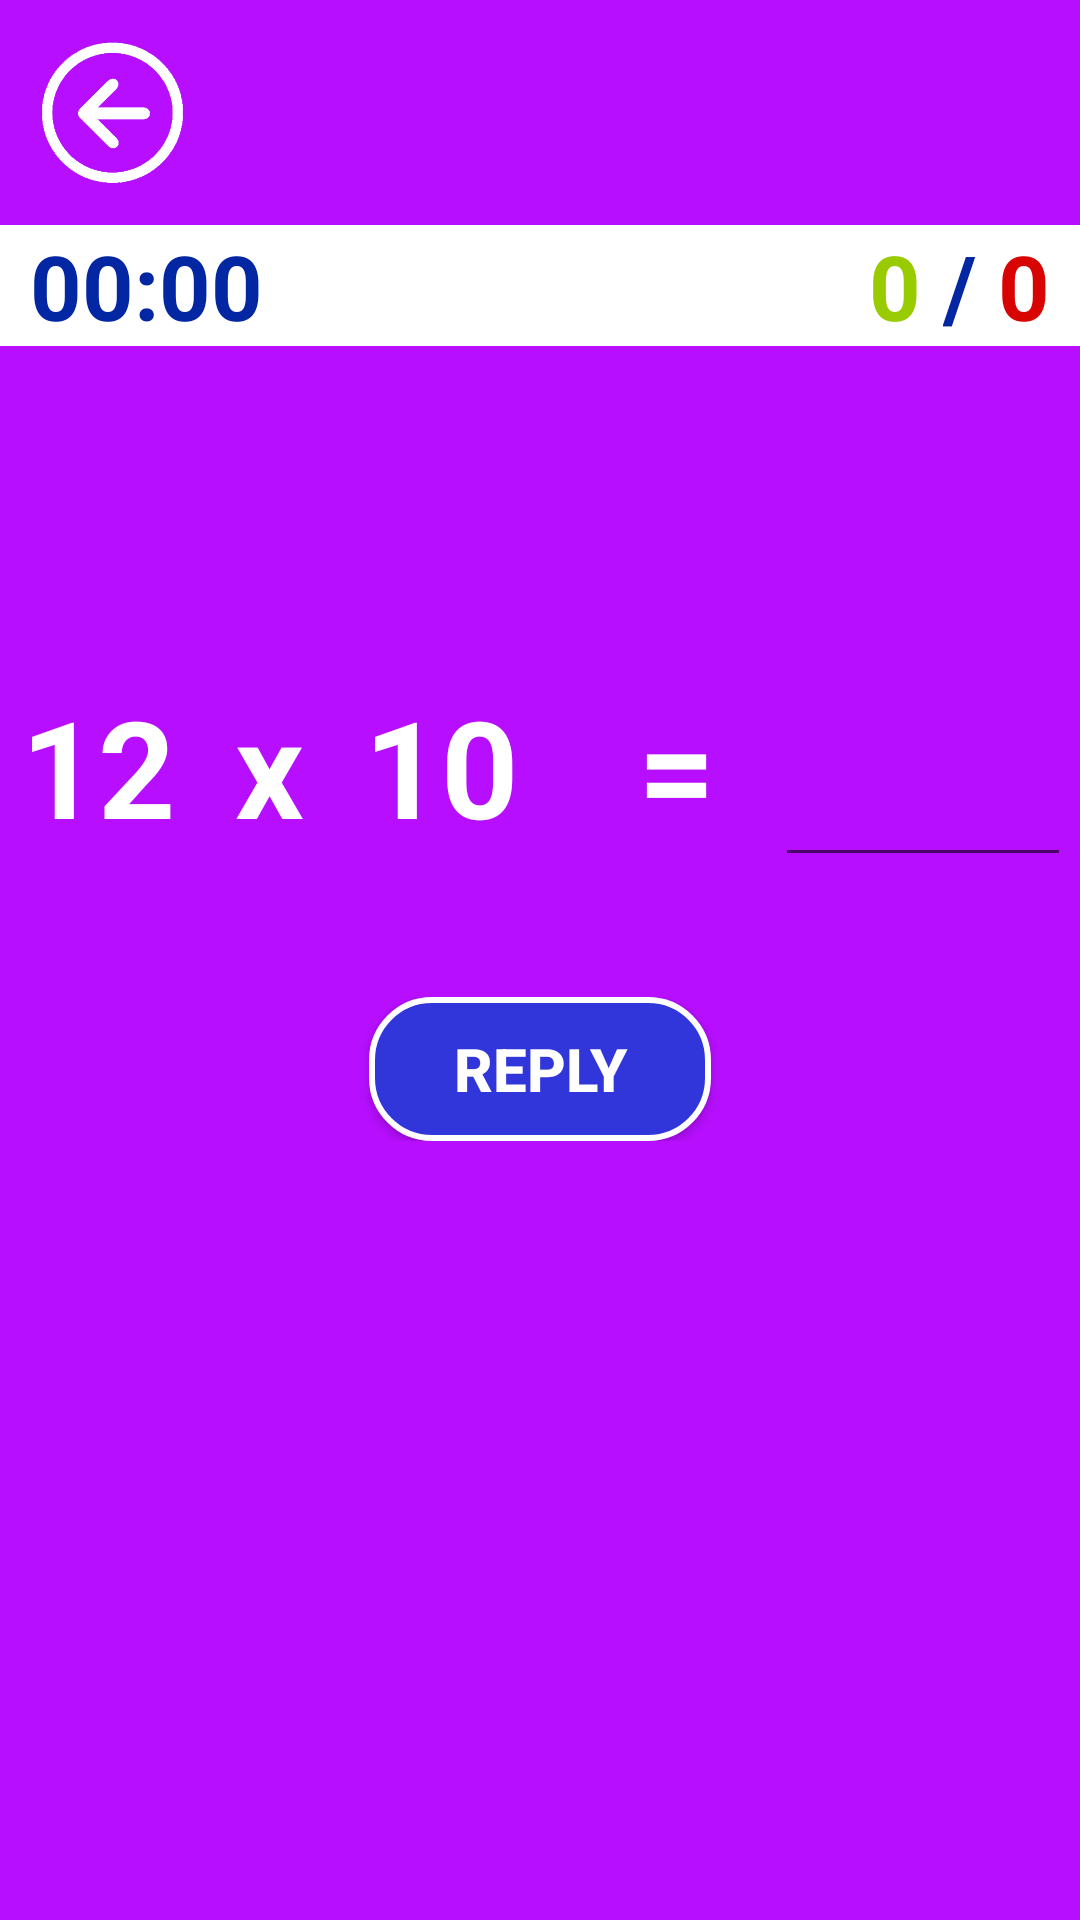

Produce the Android XML layout that renders to this screen, including the resource entries it uses.
<!-- AndroidManifest.xml: application theme AppTheme -->
<!-- res/layout/activity_carpma.xml -->
<?xml version="1.0" encoding="utf-8"?>
<LinearLayout xmlns:android="http://schemas.android.com/apk/res/android"
    android:layout_width="match_parent"
    android:layout_height="match_parent"
    xmlns:app="http://schemas.android.com/apk/res-auto"
    android:background="#B70EFF"
    android:gravity="center_horizontal"
    android:id="@+id/layout"
    android:orientation="vertical">


    <Button
        android:id="@+id/btngeritus2"
        android:layout_width="55dp"
        android:layout_height="55dp"
        android:layout_gravity="left"
        android:layout_margin="10dp"
        android:background="@drawable/geritus"
        android:hapticFeedbackEnabled="true"
        android:onClick="onClick" />

    <LinearLayout

        android:layout_width="match_parent"
        android:layout_height="wrap_content"
        android:orientation="horizontal"
        android:background="@color/white">

        <LinearLayout
            android:layout_marginLeft="10dp"
            android:layout_width="wrap_content"
            android:layout_height="wrap_content"
            android:gravity="left"
            android:orientation="horizontal"
            >
            <TextView
                android:id="@+id/txtzaman"
                android:layout_width="wrap_content"
                android:layout_height="wrap_content"
                android:text="00:00"
                android:textColor="@color/darkblue"
                android:textSize="30sp"
                android:textStyle="bold" />
        </LinearLayout>

        <LinearLayout
            android:layout_width="match_parent"
            android:layout_height="wrap_content"
            android:gravity="right"
            android:orientation="horizontal"
            android:layout_marginRight="10dp"
            >

            <TextView
                android:id="@+id/txtdsayisi"
                android:layout_width="wrap_content"
                android:layout_height="wrap_content"
                android:text="0 "
                android:textColor="@android:color/holo_green_light"
                android:textSize="30sp"
                android:textStyle="bold"
                />

            <TextView
                android:layout_width="wrap_content"
                android:layout_height="wrap_content"
                android:text="/ "
                android:textColor="@color/darkblue"
                android:textSize="30sp"
                android:textStyle="bold"
                />

            <TextView
                android:id="@+id/txtysayisi"
                android:layout_width="wrap_content"
                android:layout_height="wrap_content"
                android:text="0"
                android:textColor="@color/red"
                android:textSize="30sp"
                android:textStyle="bold"
                />
        </LinearLayout>
    </LinearLayout>


    <LinearLayout

        android:layout_width="386dp"
        android:layout_height="wrap_content"
        android:layout_marginTop="100dp"
        android:gravity="left"
        android:orientation="horizontal"
        android:paddingLeft="20dp"
        android:paddingRight="20dp">

        <TextView
            android:id="@+id/txtSayi1"
            android:layout_width="wrap_content"
            android:layout_height="wrap_content"
            android:layout_marginRight="20dp"
            android:text="12"
            android:textColor="@color/white"
            android:textSize="45sp"
            android:textStyle="bold" />

        <TextView
            android:layout_width="wrap_content"
            android:layout_height="wrap_content"
            android:layout_marginRight="20dp"
            android:text="x"
            android:textColor="@color/white"
            android:textSize="45sp"
            android:textStyle="bold" />

        <TextView
            android:id="@+id/txtSayi2"
            android:layout_width="wrap_content"
            android:layout_height="wrap_content"
            android:layout_marginRight="40dp"
            android:text="10"
            android:textColor="@color/white"
            android:textSize="45sp"
            android:textStyle="bold" />

        <TextView
            android:layout_width="wrap_content"
            android:layout_height="wrap_content"
            android:layout_marginRight="20dp"
            android:text="="
            android:textColor="@color/white"
            android:textSize="45sp"
            android:textStyle="bold" />

        <EditText
            android:id="@+id/etSonuc"
            android:layout_width="121dp"
            android:layout_height="wrap_content"
            android:inputType="number"
            android:selectAllOnFocus="false"

            android:singleLine="false"
            android:text=""
            android:textColor="@color/yellow"
            android:textSize="45sp"
            android:textStyle="bold"></EditText>


    </LinearLayout>

    <com.airbnb.lottie.LottieAnimationView
        android:layout_width="200dp"
        android:layout_height="200dp"
        android:id="@+id/animations"
        app:lottie_loop="false"
        app:lottie_autoPlay="true"
        android:layout_gravity="center"
        android:visibility="gone"
        app:lottie_fileName="data.json"
        ></com.airbnb.lottie.LottieAnimationView>

    <com.airbnb.lottie.LottieAnimationView
        android:layout_width="150dp"
        android:layout_height="150dp"
        android:id="@+id/animations2"
        app:lottie_loop="false"
        app:lottie_autoPlay="true"
        android:layout_gravity="center"
        android:visibility="gone"
        app:lottie_fileName="data2.json"
        ></com.airbnb.lottie.LottieAnimationView>

    <LinearLayout
        android:layout_width="match_parent"
        android:layout_height="wrap_content"
        android:layout_marginTop="40dp"
        android:gravity="center_horizontal"
        android:orientation="horizontal">

        <Button
            android:id="@+id/btnCevapla"
            android:layout_width="114dp"
            android:layout_height="wrap_content"
            android:layout_gravity="center_horizontal"
            android:background="@drawable/ripple_darkblue"
            android:onClick="onClick"
            android:text="@string/btn_cevapla"
            android:textColor="@color/white"
            android:textSize="20sp"
            android:textStyle="bold" />


    </LinearLayout>

</LinearLayout>
<!-- resources referenced by this layout -->
<resources>
  <color name="darkblue">#0326A2</color>
  <color name="red">#D80404</color>
  <color name="white">#FFFFFF</color>
  <color name="yellow">#FFF500</color>
  <!-- drawable geritus: png bitmap (drawable, 6152 bytes) -->
  <!-- drawable ripple_darkblue (drawable) -->
  <?xml version="1.0" encoding="utf-8"?>
  <ripple  xmlns:android="http://schemas.android.com/apk/res/android"
      xmlns:tools="http://schemas.android.com/tools"
      android:color="@color/white"
      tools:targetApi="lollipop">
  
  
      <item>
          <shape android:shape="rectangle">
              <stroke android:width="2dp" android:color="@color/white"/>
              <solid android:color="#3036da"/>
              <corners android:radius="20dp"/>
          </shape>
      </item>
  
  </ripple>
  <string name="btn_cevapla">REPLY</string>
  <style name="AppTheme" parent="Theme.AppCompat.Light.NoActionBar">
          
          <item name="colorPrimary">@color/colorPrimary</item>
          <item name="colorPrimaryDark">@color/colorPrimaryDark</item>
          <item name="colorAccent">@color/colorAccent</item>
          <item name="android:windowAnimationStyle">@style/CustomActivityAnimation</item>
      </style>
  <color name="colorPrimary">#000000</color>
  <color name="colorPrimaryDark">#000000</color>
  <color name="colorAccent">#FF0052</color>
  <style name="CustomActivityAnimation" parent="@android:style/Animation.Activity">
          <item name="android:activityOpenEnterAnimation">@anim/slide_in_right</item>
          <item name="android:activityOpenExitAnimation">@anim/slide_out_left</item>
          <item name="android:activityCloseEnterAnimation">@anim/slide_in_left</item>
          <item name="android:activityCloseExitAnimation">@anim/slide_out_right</item>
      </style>
</resources>
